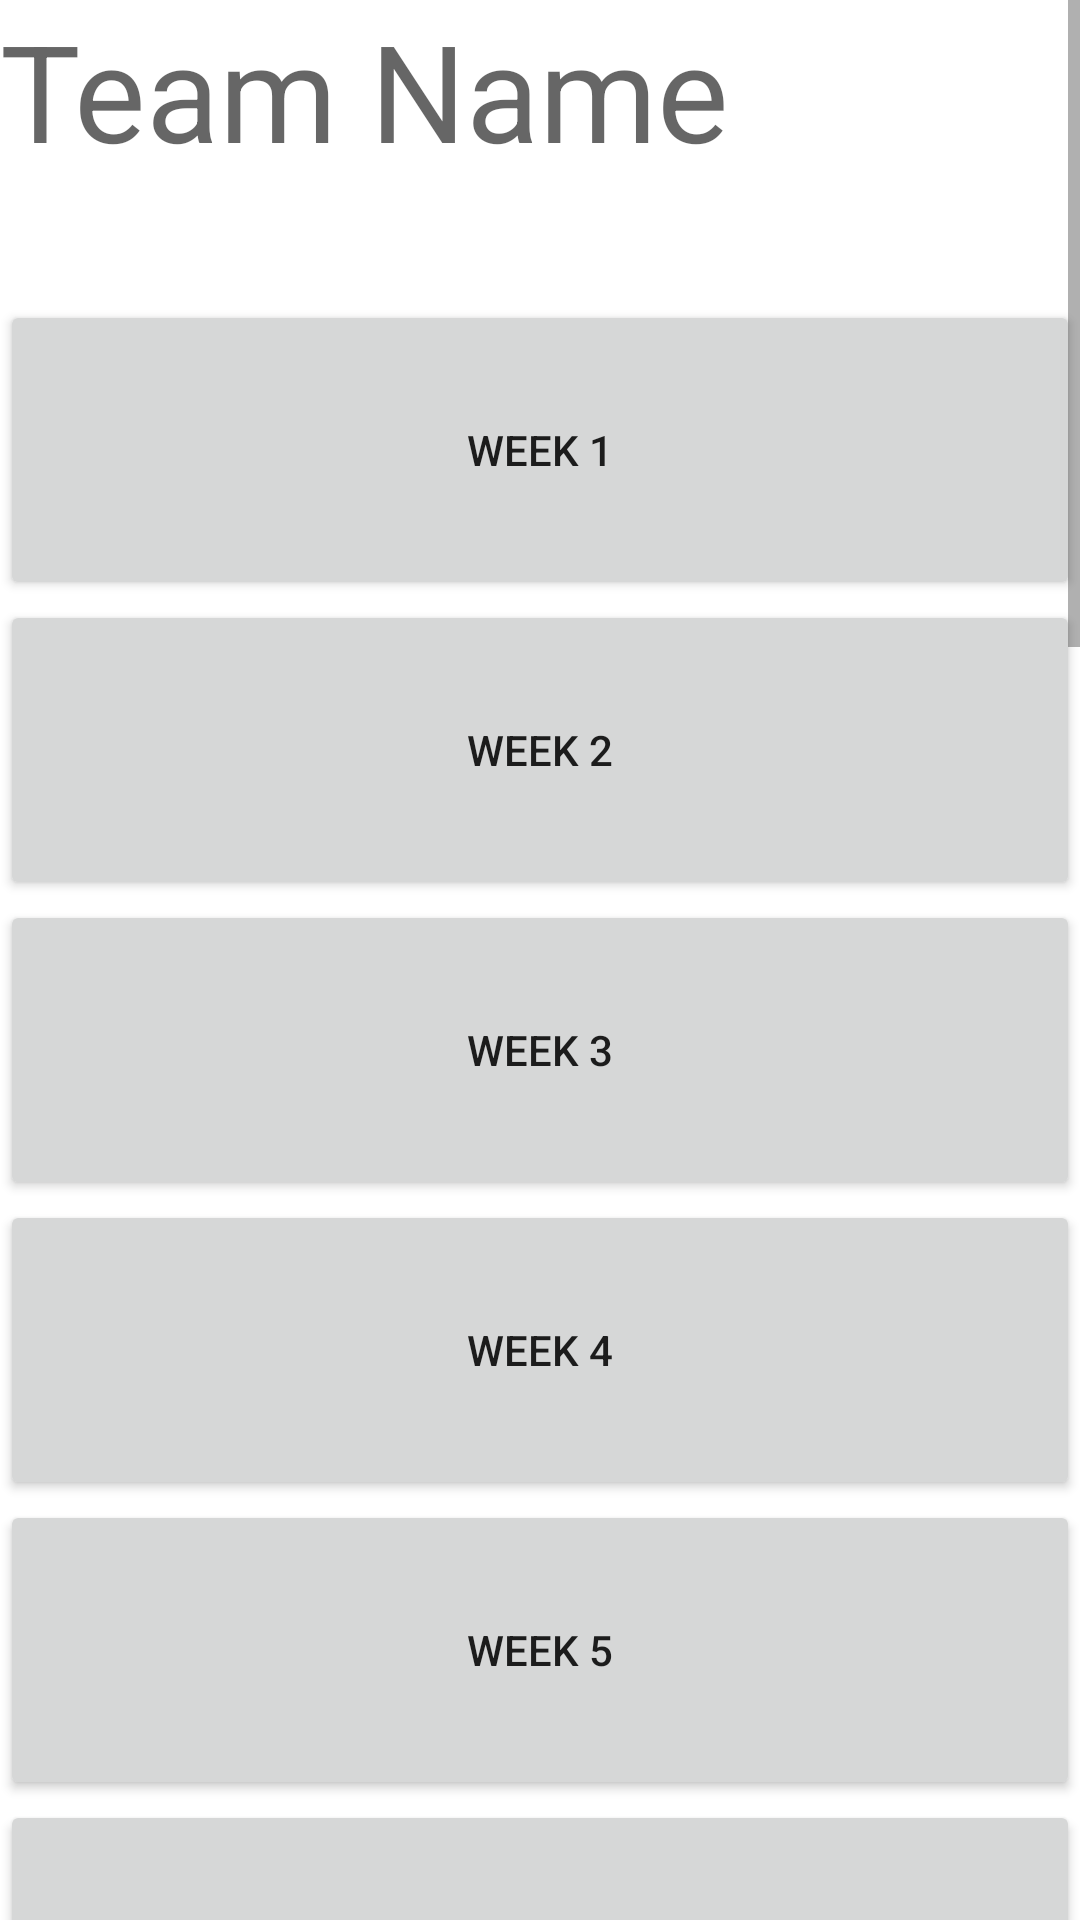

Reconstruct the res/layout file that produces this screen, plus the resources it refers to.
<!-- AndroidManifest.xml: application theme Theme.GameLog -->
<!-- res/layout/schedule.xml -->
<?xml version="1.0" encoding="utf-8"?>
<androidx.constraintlayout.widget.ConstraintLayout xmlns:android="http://schemas.android.com/apk/res/android"
    xmlns:app="http://schemas.android.com/apk/res-auto"
    xmlns:tools="http://schemas.android.com/tools"
    android:layout_width="match_parent"
    android:layout_height="match_parent"
    tools:context=".Schedule">


    <ScrollView
        android:layout_width="match_parent"
        android:layout_height="match_parent"
        app:layout_constraintBottom_toBottomOf="parent"
        app:layout_constraintLeft_toLeftOf="parent">

        <LinearLayout
            android:layout_width="match_parent"
            android:layout_height="wrap_content"
            android:orientation="vertical">

            <TextView
                android:id="@+id/team"
                android:layout_width="match_parent"
                android:layout_height="100dp"
                android:text="Team Name"
                android:textAppearance="@style/TextAppearance.AppCompat.Display2"
                app:layout_constraintLeft_toLeftOf="parent"
                app:layout_constraintTop_toTopOf="parent" />

            <Button
                android:id="@+id/week1"
                android:layout_width="match_parent"
                android:layout_height="100dp"
                android:tag="@string/week_1"
                android:text="@string/week_1"
                android:onClick="nextPage"
                app:layout_constraintLeft_toLeftOf="parent"
                app:layout_constraintTop_toTopOf="parent" />
            <Button
                android:id="@+id/week2"
                android:layout_width="match_parent"
                android:layout_height="100dp"
                android:tag="@string/week_2"
                android:text="@string/week_2"
                android:onClick="nextPage"
                app:layout_constraintLeft_toLeftOf="parent"
                app:layout_constraintTop_toTopOf="parent" />
            <Button
                android:id="@+id/week3"
                android:layout_width="match_parent"
                android:layout_height="100dp"
                android:tag="@string/week_3"
                android:text="@string/week_3"
                android:onClick="nextPage"
                app:layout_constraintLeft_toLeftOf="parent"
                app:layout_constraintTop_toTopOf="parent" />
            <Button
                android:id="@+id/week4"
                android:layout_width="match_parent"
                android:layout_height="100dp"
                android:tag="@string/week_4"
                android:text="@string/week_4"
                android:onClick="nextPage"
                app:layout_constraintLeft_toLeftOf="parent"
                app:layout_constraintTop_toTopOf="parent" />
            <Button
                android:id="@+id/week5"
                android:layout_width="match_parent"
                android:layout_height="100dp"
                android:tag="@string/week_5"
                android:text="@string/week_5"
                android:onClick="nextPage"
                app:layout_constraintLeft_toLeftOf="parent"
                app:layout_constraintTop_toTopOf="parent" />
            <Button
                android:id="@+id/week6"
                android:layout_width="match_parent"
                android:layout_height="100dp"
                android:tag="@string/week_6"
                android:text="@string/week_6"
                android:onClick="nextPage"
                app:layout_constraintLeft_toLeftOf="parent"
                app:layout_constraintTop_toTopOf="parent" />
            <Button
                android:id="@+id/week7"
                android:layout_width="match_parent"
                android:layout_height="100dp"
                android:tag="@string/week_7"
                android:text="@string/week_7"
                android:onClick="nextPage"
                app:layout_constraintLeft_toLeftOf="parent"
                app:layout_constraintTop_toTopOf="parent" />
            <Button
                android:id="@+id/week8"
                android:layout_width="match_parent"
                android:layout_height="100dp"
                android:tag="@string/week_8"
                android:text="@string/week_8"
                android:onClick="nextPage"
                app:layout_constraintLeft_toLeftOf="parent"
                app:layout_constraintTop_toTopOf="parent" />
            <Button
                android:id="@+id/week9"
                android:layout_width="match_parent"
                android:layout_height="100dp"
                android:tag="@string/week_9"
                android:text="@string/week_9"
                android:onClick="nextPage"
                app:layout_constraintLeft_toLeftOf="parent"
                app:layout_constraintTop_toTopOf="parent" />
            <Button
                android:id="@+id/week10"
                android:layout_width="match_parent"
                android:layout_height="100dp"
                android:tag="@string/week_10"
                android:text="@string/week_10"
                android:onClick="nextPage"
                app:layout_constraintLeft_toLeftOf="parent"
                app:layout_constraintTop_toTopOf="parent" />
            <Button
                android:id="@+id/week11"
                android:layout_width="match_parent"
                android:layout_height="100dp"
                android:tag="@string/week_11"
                android:text="@string/week_11"
                android:onClick="nextPage"
                app:layout_constraintLeft_toLeftOf="parent"
                app:layout_constraintTop_toTopOf="parent" />
            <Button
                android:id="@+id/week12"
                android:layout_width="match_parent"
                android:layout_height="100dp"
                android:tag="@string/week_12"
                android:text="@string/week_12"
                android:onClick="nextPage"
                app:layout_constraintLeft_toLeftOf="parent"
                app:layout_constraintTop_toTopOf="parent" />
            <Button
                android:id="@+id/week13"
                android:layout_width="match_parent"
                android:layout_height="100dp"
                android:tag="@string/week_13"
                android:text="@string/week_13"
                android:onClick="nextPage"
                app:layout_constraintLeft_toLeftOf="parent"
                app:layout_constraintTop_toTopOf="parent" />
            <Button
                android:id="@+id/week14"
                android:layout_width="match_parent"
                android:layout_height="100dp"
                android:tag="@string/week_14"
                android:text="@string/week_14"
                android:onClick="nextPage"
                app:layout_constraintLeft_toLeftOf="parent"
                app:layout_constraintTop_toTopOf="parent" />
            <Button
                android:id="@+id/week15"
                android:layout_width="match_parent"
                android:layout_height="100dp"
                android:tag="@string/week_15"
                android:text="@string/week_15"
                android:onClick="nextPage"
                app:layout_constraintLeft_toLeftOf="parent"
                app:layout_constraintTop_toTopOf="parent" />
            <Button
                android:id="@+id/week16"
                android:layout_width="match_parent"
                android:layout_height="100dp"
                android:tag="@string/week_16"
                android:text="@string/week_16"
                android:onClick="nextPage"
                app:layout_constraintLeft_toLeftOf="parent"
                app:layout_constraintTop_toTopOf="parent" />
            <Button
                android:id="@+id/week17"
                android:layout_width="match_parent"
                android:layout_height="100dp"
                android:tag="@string/week_17"
                android:text="@string/week_17"
                android:onClick="nextPage"
                app:layout_constraintLeft_toLeftOf="parent"
                app:layout_constraintTop_toTopOf="parent" />
            <Button
                android:id="@+id/week18"
                android:layout_width="match_parent"
                android:layout_height="100dp"
                android:tag="@string/week_18"
                android:text="@string/week_18"
                android:onClick="nextPage"
                app:layout_constraintLeft_toLeftOf="parent"
                app:layout_constraintTop_toTopOf="parent" />

        </LinearLayout>
    </ScrollView>

</androidx.constraintlayout.widget.ConstraintLayout>
<!-- resources referenced by this layout -->
<resources>
  <string name="week_1">Week 1</string>
  <string name="week_10">Week 10</string>
  <string name="week_11">Week 11</string>
  <string name="week_12">Week 12</string>
  <string name="week_13">Week 13</string>
  <string name="week_14">Week 14</string>
  <string name="week_15">Week 15</string>
  <string name="week_16">Week 16</string>
  <string name="week_17">Week 17</string>
  <string name="week_18">Week 18</string>
  <string name="week_2">Week 2</string>
  <string name="week_3">Week 3</string>
  <string name="week_4">Week 4</string>
  <string name="week_5">Week 5</string>
  <string name="week_6">Week 6</string>
  <string name="week_7">Week 7</string>
  <string name="week_8">Week 8</string>
  <string name="week_9">Week 9</string>
  <style name="Theme.GameLog" parent="Theme.MaterialComponents.DayNight.DarkActionBar">
          
          <item name="colorPrimary">@color/purple_500</item>
          <item name="colorPrimaryVariant">@color/purple_700</item>
          <item name="colorOnPrimary">@color/white</item>
          
          <item name="colorSecondary">@color/teal_200</item>
          <item name="colorSecondaryVariant">@color/teal_700</item>
          <item name="colorOnSecondary">@color/black</item>
          
          <item name="android:statusBarColor" tools:targetApi="l">?attr/colorPrimaryVariant</item>
          
      </style>
  <!-- not gathered from this repository: default colours our renderer supplied (Android Studio template values) -->
  <color name="purple_500">#FF6200EE</color>
  <color name="purple_700">#FF3700B3</color>
  <color name="teal_200">#FF03DAC5</color>
  <color name="teal_700">#FF018786</color>
  <color name="black">#FF000000</color>
  <color name="white">#FFFFFFFF</color>
</resources>
